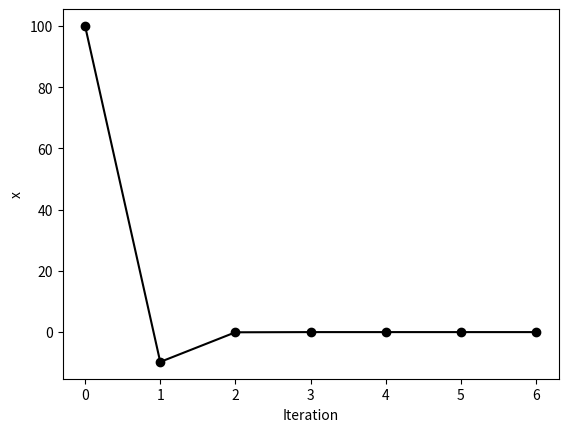

This chart was generated by the following Python code:
from numpy import zeros, array, cos, sin
import matplotlib.pyplot as plt

def f(x):
    return 3*x - cos(x) - 1
def df(x):
    return 3 + sin(x)

n = 7
x0 = 0.0
x = zeros(n)
E = zeros(n)
E2 = zeros(n)
x[0] = x0
itl = range(0,7)
it = array(itl)

for k in range(n-1):
    x[k+1] = x[k] - f(x[k]) / df(x[k])
    E[k] = ((x[k] - x[k - 1]) / x[k]) * 100

#printing output
print("%5s %8s" % ('k', 'x'))
for k in range(n-1):
    #print("%4d %9.4f" % (k+1, x[k]))
    print("%4d %9.4f" % (k + 1, E[k+1]))

for j in range(n-1):
    E2[j] = E[j+1]

plt.plot(it, E2, 'ko-')
plt.xlabel('Iteration')
plt.ylabel('x')
plt.show()